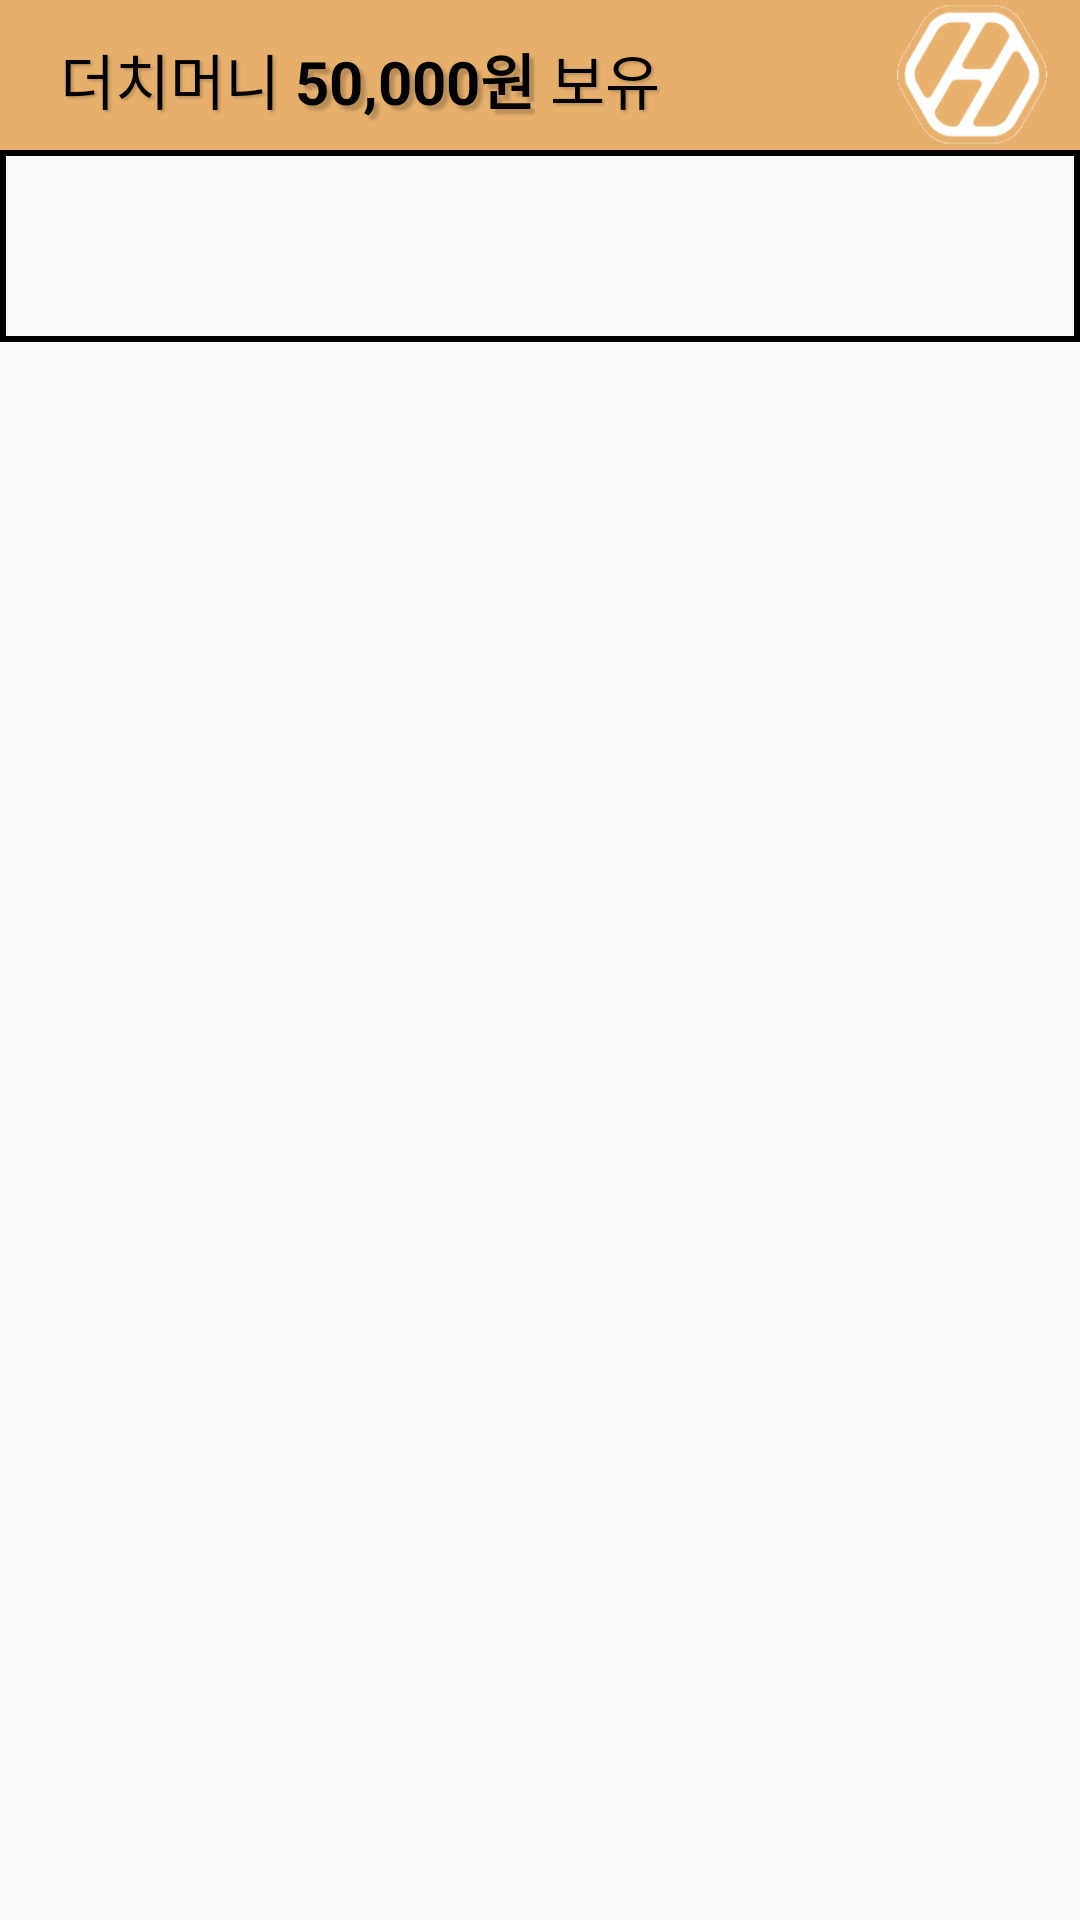

This screen was rendered from an Android layout file. Write that file and the resources it references.
<!-- AndroidManifest.xml: application theme AppTheme -->
<!-- res/layout/activity_main.xml -->
<?xml version="1.0" encoding="utf-8"?>
<layout xmlns:android="http://schemas.android.com/apk/res/android" >

    <data>
        <variable
            name="activity"
            type="com.example.mp_3.dutchpayapp.MainActivity"/>

    </data>
    <LinearLayout
        xmlns:app="http://schemas.android.com/apk/res-auto"
        xmlns:tools="http://schemas.android.com/tools"
        tools:context="com.example.mp_3.dutchpayapp.MainActivity"
        android:layout_width="match_parent"
        android:layout_height="match_parent"
        android:orientation="vertical">

        
        <LinearLayout
            android:layout_width="match_parent"
            android:layout_height="wrap_content"
            android:background="@color/colorPrimary"
            android:orientation="vertical">

            <LinearLayout
                android:layout_width="match_parent"
                android:layout_height="50dp"
                android:orientation="horizontal">

                <LinearLayout
                    android:layout_width="0dp"
                    android:layout_height="wrap_content"
                    android:layout_gravity="center"
                    android:layout_weight="8"
                    android:orientation="horizontal">

                    <TextView
                        android:layout_width="wrap_content"
                        android:layout_height="wrap_content"
                        android:layout_marginLeft="20dp"
                        android:layout_marginTop="3dp"
                        android:shadowColor="#33000000"
                        android:shadowDx="2.0"
                        android:shadowDy="2.0"
                        android:shadowRadius="2.0"
                        android:text="더치머니 "
                        android:textColor="@color/black"
                        android:textSize="20dp" />

                    <TextView
                        android:id="@+id/tv_main_money"
                        android:layout_width="wrap_content"
                        android:layout_height="wrap_content"
                        android:layout_marginTop="3dp"
                        android:shadowColor="#33000000"
                        android:shadowDx="5.0"
                        android:shadowDy="5.0"
                        android:shadowRadius="2.0"
                        android:text="50,000원"
                        android:textColor="@color/black"
                        android:textSize="20dp"
                        android:textStyle="bold" />

                    <TextView
                        android:layout_width="wrap_content"
                        android:layout_height="wrap_content"
                        android:layout_marginTop="3dp"
                        android:layout_marginRight="20dp"
                        android:shadowColor="#33000000"
                        android:shadowDx="2.0"
                        android:shadowDy="2.0"
                        android:shadowRadius="2.0"
                        android:text=" 보유"
                        android:textColor="@color/black"
                        android:textSize="20dp" />
                </LinearLayout>

                <ImageButton
                    android:id="@+id/btn_mainTabMenu"
                    android:layout_width="0dp"
                    android:layout_height="match_parent"
                    android:layout_gravity="center"
                    android:layout_weight="2"
                    android:background="#00ff0000"
                    android:scaleType="centerInside"
                    android:src="@drawable/logo" />

            </LinearLayout>

        </LinearLayout>

        <android.support.design.widget.TabLayout
            android:id="@+id/tabLayout"
            android:layout_width="match_parent"
            android:layout_height="wrap_content"
            android:background="@drawable/outline_black"
            android:minHeight="?attr/actionBarSize"
            android:theme="@style/ThemeOverlay.AppCompat.Dark.ActionBar"
            app:tabIndicatorColor="@color/black"
            app:tabTextAppearance="@style/MyCustomTextAppearance"
            app:tabTextColor="@color/black" />

        <android.support.v4.view.ViewPager
            android:id="@+id/pager"
            android:layout_width="match_parent"
            android:layout_height="match_parent" />
    </LinearLayout>
</layout>
<!-- resources referenced by this layout -->
<resources>
  <color name="black">#000000</color>
  <color name="colorPrimary">#e6af6c</color>
  <!-- drawable logo: png bitmap (drawable, 6537 bytes) -->
  <!-- drawable outline_black (drawable) -->
  <?xml version="1.0" encoding="utf-8"?>
  <shape
      xmlns:android="http://schemas.android.com/apk/res/android"
      android:shape="rectangle">
  
      
      <solid android:color="@color/colorNone" />
  
      
      <padding
          android:bottom="8dp"
          android:left="8dp"
          android:right="8dp"
          android:top="8dp" />
  
      
      <stroke
          android:width="2dp"
          android:color="@android:color/black" />
  
  </shape>
  <style name="MyCustomTextAppearance" parent="TextAppearance.Design.Tab">
          <item name="textAllCaps">false</item>
          <item name="android:textAppearance">@style/CustomTabWidgetText</item>
      </style>
  <style name="AppTheme" parent="Theme.AppCompat.Light.NoActionBar">
          
          <item name="colorPrimary">@color/colorPrimary</item>
          <item name="colorPrimaryDark">@color/colorPrimaryDark</item>
          <item name="colorAccent">@color/colorAccent</item>
      </style>
  <color name="colorNone">#00ff0000</color>
  <style name="CustomTabWidgetText" parent="@android:style/TextAppearance.Widget.TabWidget">
          <item name="android:textSize">5dp</item>
      </style>
  <color name="colorPrimaryDark">#00574B</color>
  <color name="colorAccent">#D81B60</color>
</resources>
